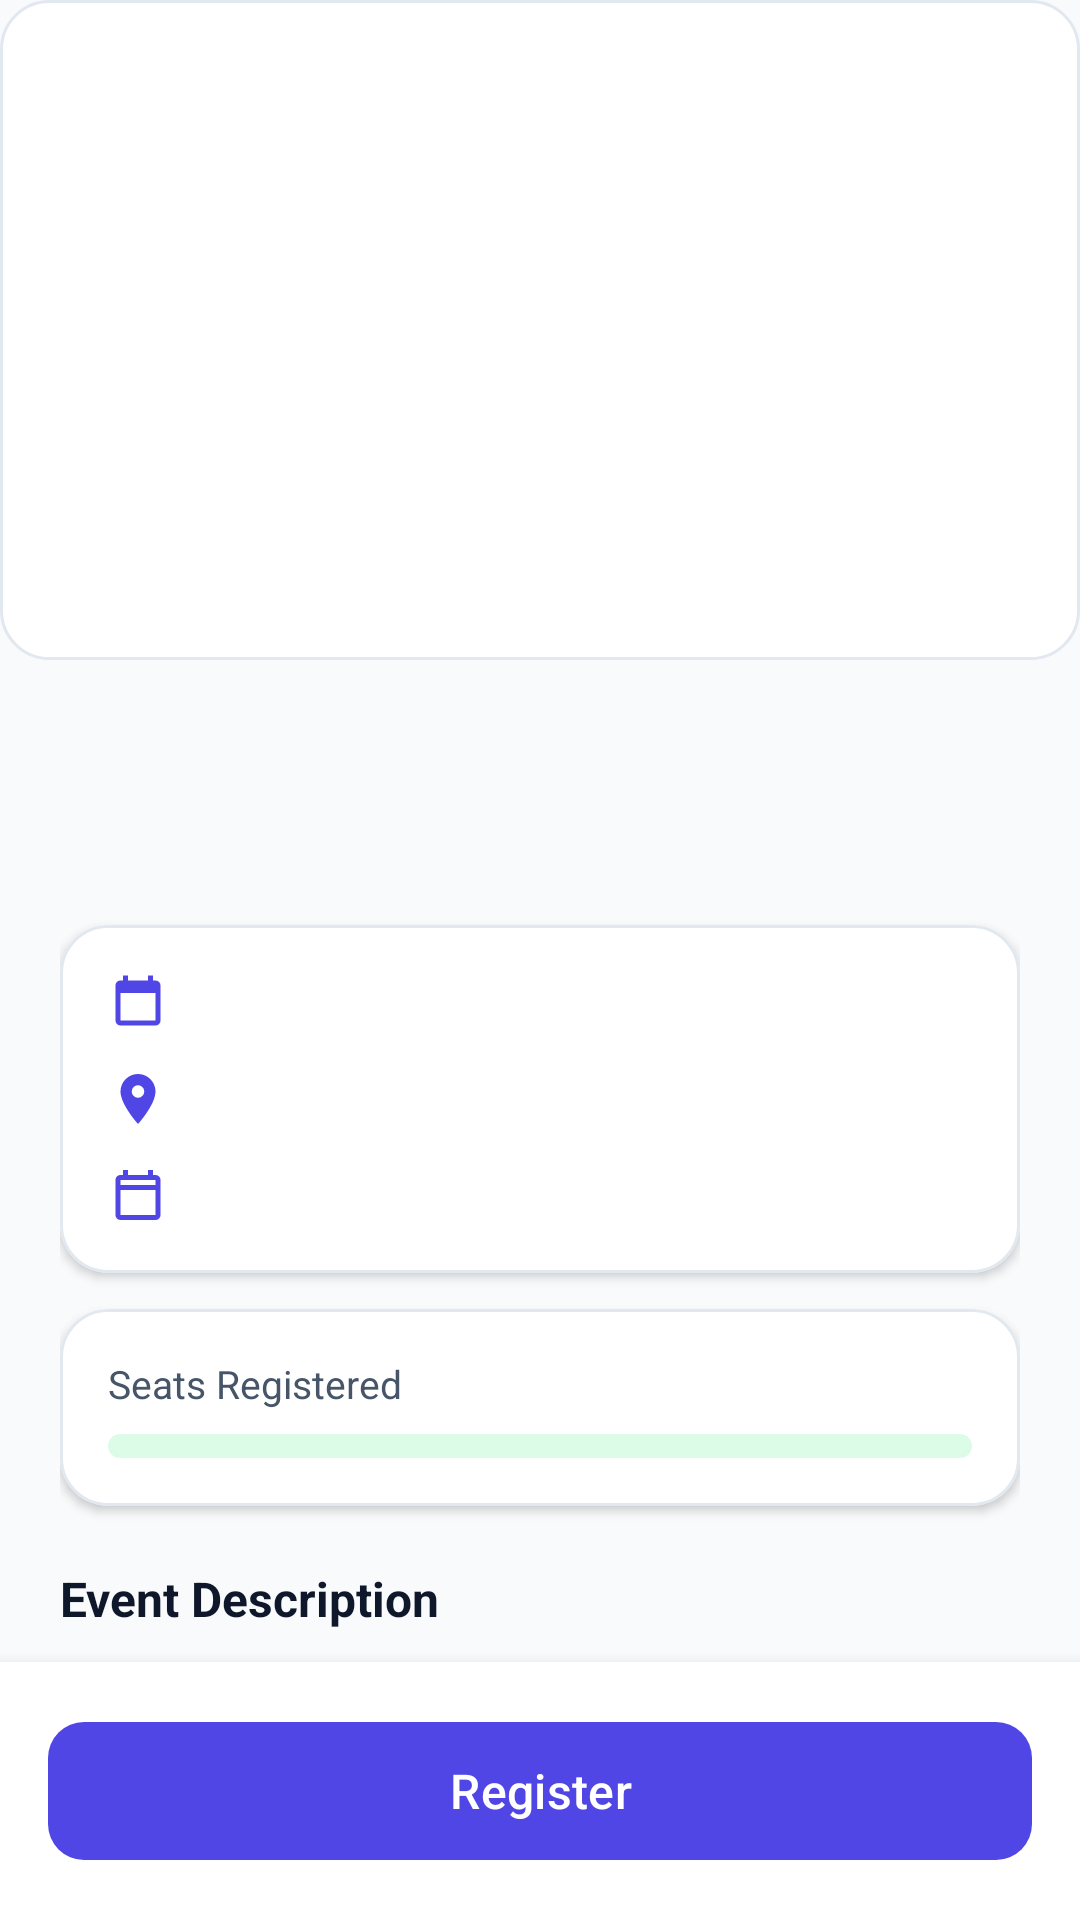

Android layout source for this screen:
<!-- AndroidManifest.xml: application theme Theme.CampusConnect -->
<!-- res/layout/fragment_event_detail.xml -->
<?xml version="1.0" encoding="utf-8"?>
<androidx.constraintlayout.widget.ConstraintLayout xmlns:android="http://schemas.android.com/apk/res/android"
    xmlns:app="http://schemas.android.com/apk/res-auto"
    android:layout_width="match_parent"
    android:layout_height="match_parent"
    android:background="@color/background_light">

    <androidx.core.widget.NestedScrollView
        android:layout_width="0dp"
        android:layout_height="0dp"
        android:fillViewport="true"
        app:layout_constraintBottom_toTopOf="@id/layout_bottom_bar"
        app:layout_constraintEnd_toEndOf="parent"
        app:layout_constraintStart_toStartOf="parent"
        app:layout_constraintTop_toTopOf="parent">

        <LinearLayout
            android:layout_width="match_parent"
            android:layout_height="wrap_content"
            android:orientation="vertical">

            <ImageView
                android:id="@+id/img_event_poster"
                android:layout_width="match_parent"
                android:layout_height="220dp"
                android:scaleType="centerCrop"
                android:src="@drawable/bg_rounded_card" />

            <LinearLayout
                android:layout_width="match_parent"
                android:layout_height="wrap_content"
                android:orientation="vertical"
                android:padding="20dp">

                <TextView
                    android:id="@+id/tv_event_club"
                    android:layout_width="wrap_content"
                    android:layout_height="wrap_content"
                    android:textColor="@color/primary"
                    android:textSize="14sp"
                    android:textStyle="bold" />

                <TextView
                    android:id="@+id/tv_event_title"
                    android:layout_width="match_parent"
                    android:layout_height="wrap_content"
                    android:layout_marginTop="4dp"
                    android:textColor="@color/text_primary"
                    android:textSize="22sp"
                    android:textStyle="bold" />

                
                <com.google.android.material.card.MaterialCardView
                    android:layout_width="match_parent"
                    android:layout_height="wrap_content"
                    android:layout_marginTop="16dp"
                    style="@style/RoundedCardView"
                    app:strokeColor="@color/border_light"
                    app:strokeWidth="1dp">

                    <LinearLayout
                        android:layout_width="match_parent"
                        android:layout_height="wrap_content"
                        android:orientation="vertical"
                        android:padding="16dp">

                        <LinearLayout
                            android:layout_width="match_parent"
                            android:layout_height="wrap_content"
                            android:orientation="horizontal"
                            android:gravity="center_vertical">

                            <ImageView
                                android:layout_width="20dp"
                                android:layout_height="20dp"
                                android:src="@drawable/ic_calendar"
                                app:tint="@color/primary" />

                            <TextView
                                android:id="@+id/tv_event_datetime"
                                android:layout_width="wrap_content"
                                android:layout_height="wrap_content"
                                android:layout_marginStart="10dp"
                                android:textColor="@color/text_primary"
                                android:textSize="14sp"
                                android:textStyle="bold" />
                        </LinearLayout>

                        <LinearLayout
                            android:layout_width="match_parent"
                            android:layout_height="wrap_content"
                            android:layout_marginTop="12dp"
                            android:orientation="horizontal"
                            android:gravity="center_vertical">

                            <ImageView
                                android:layout_width="20dp"
                                android:layout_height="20dp"
                                android:src="@drawable/ic_location"
                                app:tint="@color/primary" />

                            <TextView
                                android:id="@+id/tv_event_location"
                                android:layout_width="wrap_content"
                                android:layout_height="wrap_content"
                                android:layout_marginStart="10dp"
                                android:textColor="@color/text_primary"
                                android:textSize="14sp" />
                        </LinearLayout>

                        <LinearLayout
                            android:layout_width="match_parent"
                            android:layout_height="wrap_content"
                            android:layout_marginTop="12dp"
                            android:orientation="horizontal"
                            android:gravity="center_vertical">

                            <ImageView
                                android:layout_width="20dp"
                                android:layout_height="20dp"
                                android:src="@drawable/ic_events"
                                app:tint="@color/primary" />

                            <TextView
                                android:id="@+id/tv_event_deadline"
                                android:layout_width="wrap_content"
                                android:layout_height="wrap_content"
                                android:layout_marginStart="10dp"
                                android:textColor="@color/text_secondary"
                                android:textSize="13sp" />
                        </LinearLayout>
                    </LinearLayout>
                </com.google.android.material.card.MaterialCardView>

                
                <com.google.android.material.card.MaterialCardView
                    android:layout_width="match_parent"
                    android:layout_height="wrap_content"
                    android:layout_marginTop="12dp"
                    style="@style/RoundedCardView"
                    app:strokeColor="@color/border_light"
                    app:strokeWidth="1dp">

                    <LinearLayout
                        android:layout_width="match_parent"
                        android:layout_height="wrap_content"
                        android:orientation="vertical"
                        android:padding="16dp">

                        <RelativeLayout
                            android:layout_width="match_parent"
                            android:layout_height="wrap_content">

                            <TextView
                                android:layout_width="wrap_content"
                                android:layout_height="wrap_content"
                                android:text="Seats Registered"
                                android:textColor="@color/text_secondary"
                                android:textSize="13sp" />

                            <TextView
                                android:id="@+id/tv_capacity_stats"
                                android:layout_width="wrap_content"
                                android:layout_height="wrap_content"
                                android:layout_alignParentEnd="true"
                                android:textColor="@color/primary"
                                android:textSize="13sp"
                                android:textStyle="bold" />
                        </RelativeLayout>

                        <ProgressBar
                            android:id="@+id/pb_capacity"
                            style="@style/Widget.AppCompat.ProgressBar.Horizontal"
                            android:layout_width="match_parent"
                            android:layout_height="8dp"
                            android:layout_marginTop="8dp"
                            android:progressDrawable="@drawable/bg_badge_registered"
                            android:max="100" />
                    </LinearLayout>
                </com.google.android.material.card.MaterialCardView>

                <TextView
                    android:layout_width="wrap_content"
                    android:layout_height="wrap_content"
                    android:layout_marginTop="20dp"
                    android:text="Event Description"
                    android:textColor="@color/text_primary"
                    android:textSize="16sp"
                    android:textStyle="bold" />

                <TextView
                    android:id="@+id/tv_event_description"
                    android:layout_width="match_parent"
                    android:layout_height="wrap_content"
                    android:layout_marginTop="8dp"
                    android:textColor="@color/text_secondary"
                    android:textSize="14sp"
                    android:lineSpacingExtra="3dp" />

            </LinearLayout>
        </LinearLayout>
    </androidx.core.widget.NestedScrollView>

    <LinearLayout
        android:id="@+id/layout_bottom_bar"
        android:layout_width="0dp"
        android:layout_height="wrap_content"
        android:background="@color/surface_light"
        android:elevation="8dp"
        android:padding="16dp"
        app:layout_constraintBottom_toBottomOf="parent"
        app:layout_constraintEnd_toEndOf="parent"
        app:layout_constraintStart_toStartOf="parent">

        <com.google.android.material.button.MaterialButton
            android:id="@+id/btn_register"
            android:layout_width="match_parent"
            android:layout_height="54dp"
            android:text="@string/register"
            android:textSize="16sp"
            app:cornerRadius="12dp" />
    </LinearLayout>

</androidx.constraintlayout.widget.ConstraintLayout>
<!-- resources referenced by this layout -->
<resources>
  <color name="background_light">#F8FAFC</color>
  <color name="border_light">#E2E8F0</color>
  <color name="primary">#4F46E5</color>
  <color name="surface_light">#FFFFFF</color>
  <color name="text_primary">#0F172A</color>
  <color name="text_secondary">#475569</color>
  <!-- drawable bg_badge_registered (drawable) -->
  <?xml version="1.0" encoding="utf-8"?>
  <shape xmlns:android="http://schemas.android.com/apk/res/android">
      <solid android:color="@color/status_registered" />
      <corners android:radius="12dp" />
  </shape>
  <!-- drawable bg_rounded_card (drawable) -->
  <?xml version="1.0" encoding="utf-8"?>
  <shape xmlns:android="http://schemas.android.com/apk/res/android">
      <solid android:color="@color/surface_card" />
      <corners android:radius="16dp" />
      <stroke android:width="1dp" android:color="@color/border_light" />
  </shape>
  <!-- drawable ic_calendar (drawable) -->
  <vector xmlns:android="http://schemas.android.com/apk/res/android"
      android:width="24dp"
      android:height="24dp"
      android:viewportWidth="24"
      android:viewportHeight="24">
    <path
        android:fillColor="#FF000000"
        android:pathData="M19,3H18V1H16V3H8V1H6V3H5C3.89,3 3,3.9 3,5V19A2,2 0 0,0 5,21H19A2,2 0 0,0 21,19V5A2,2 0 0,0 19,3M19,19H5V8H19V19Z"/>
  </vector>
  <!-- drawable ic_events (drawable) -->
  <vector xmlns:android="http://schemas.android.com/apk/res/android"
      android:width="24dp"
      android:height="24dp"
      android:viewportWidth="24"
      android:viewportHeight="24">
    <path
        android:fillColor="#FF000000"
        android:pathData="M19,4H18V2H16V4H8V2H6V4H5C3.89,4 3,4.9 3,6V20A2,2 0 0,0 5,22H19A2,2 0 0,0 21,20V6A2,2 0 0,0 19,4M19,20H5V10H19V20M19,8H5V6H19V8Z"/>
  </vector>
  <!-- drawable ic_location (drawable) -->
  <vector xmlns:android="http://schemas.android.com/apk/res/android"
      android:width="24dp"
      android:height="24dp"
      android:viewportWidth="24"
      android:viewportHeight="24">
    <path
        android:fillColor="#FF000000"
        android:pathData="M12,2C8.13,2 5,5.13 5,9C5,14.25 12,22 12,22C12,22 19,14.25 19,9C19,5.13 15.87,2 12,2M12,11.5A2.5,2.5 0 0,1 9.5,9A2.5,2.5 0 0,1 12,6.5A2.5,2.5 0 0,1 14.5,9A2.5,2.5 0 0,1 12,11.5Z"/>
  </vector>
  <string name="register">Register</string>
  <style name="RoundedCardView" parent="Widget.Material3.CardView.Elevated">
          <item name="cardCornerRadius">16dp</item>
          <item name="cardElevation">2dp</item>
          <item name="cardBackgroundColor">@color/surface_card</item>
      </style>
  <style name="Theme.CampusConnect" parent="Theme.Material3.DayNight.NoActionBar">
          <item name="colorPrimary">@color/primary</item>
          <item name="colorPrimaryVariant">@color/primary_variant</item>
          <item name="colorOnPrimary">@color/on_primary</item>
          
          <item name="colorSecondary">@color/secondary</item>
          <item name="colorSecondaryVariant">@color/secondary_variant</item>
          <item name="colorOnSecondary">@color/on_secondary</item>
          
          <item name="android:statusBarColor">@color/primary</item>
          <item name="android:windowLightStatusBar">false</item>
          <item name="android:windowBackground">@color/background_light</item>
      </style>
  <color name="status_registered">#DCFCE7</color>
  <color name="surface_card">#FFFFFF</color>
  <color name="primary_variant">#3730A3</color>
  <color name="on_primary">#FFFFFF</color>
  <color name="secondary">#7C3AED</color>
  <color name="secondary_variant">#5B21B6</color>
  <color name="on_secondary">#FFFFFF</color>
</resources>
